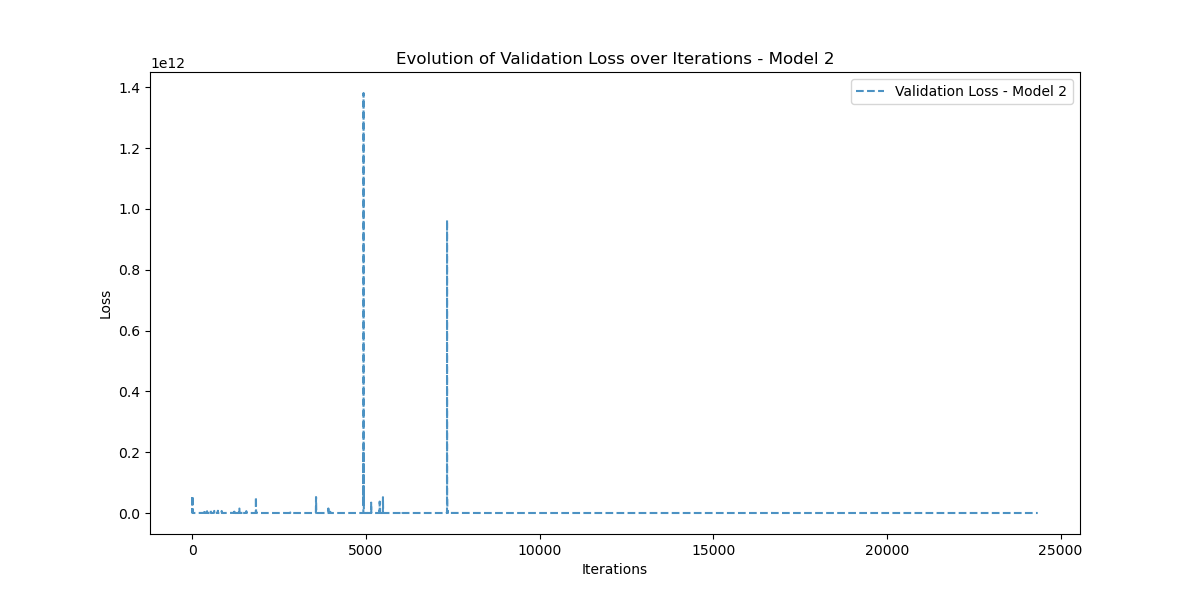

Source data for this figure (header and first rows):
Iteration, Validation_Loss
0, 52280877000
1, 1769018200
2, 56032674000
3, 47032553000
4, 8286734000
5, 62047852
6, 1710054100
7, 56802436
8, 503157060
9, 339299140
10, 346043100
11, 219348860
12, 214420080
13, 124903464
14, 160350370
15, 103899700
16, 155056050
17, 114845590
18, 173334260
19, 140396850
20, 198621250
21, 165352720
22, 213950800
23, 174766160
24, 204626990
25, 155035280
26, 163773980
27, 107380904
28, 102848220
29, 55578696
30, 50576052
31, 29272512
32, 28962078
33, 30003382
34, 28068462
35, 33010524
36, 27776126
37, 29438522
38, 28008968
39, 27599234
40, 29104776
41, 27585666
42, 28188254
43, 28189154
44, 27699692
45, 28226952
46, 27926528
47, 27824206
48, 28086258
49, 27874352
50, 27862630
51, 27980552
52, 27862702
53, 27852592
54, 27910894
55, 27852120
56, 27828968
57, 27858108
58, 27834716
59, 27804958
... 24,282 more rows
